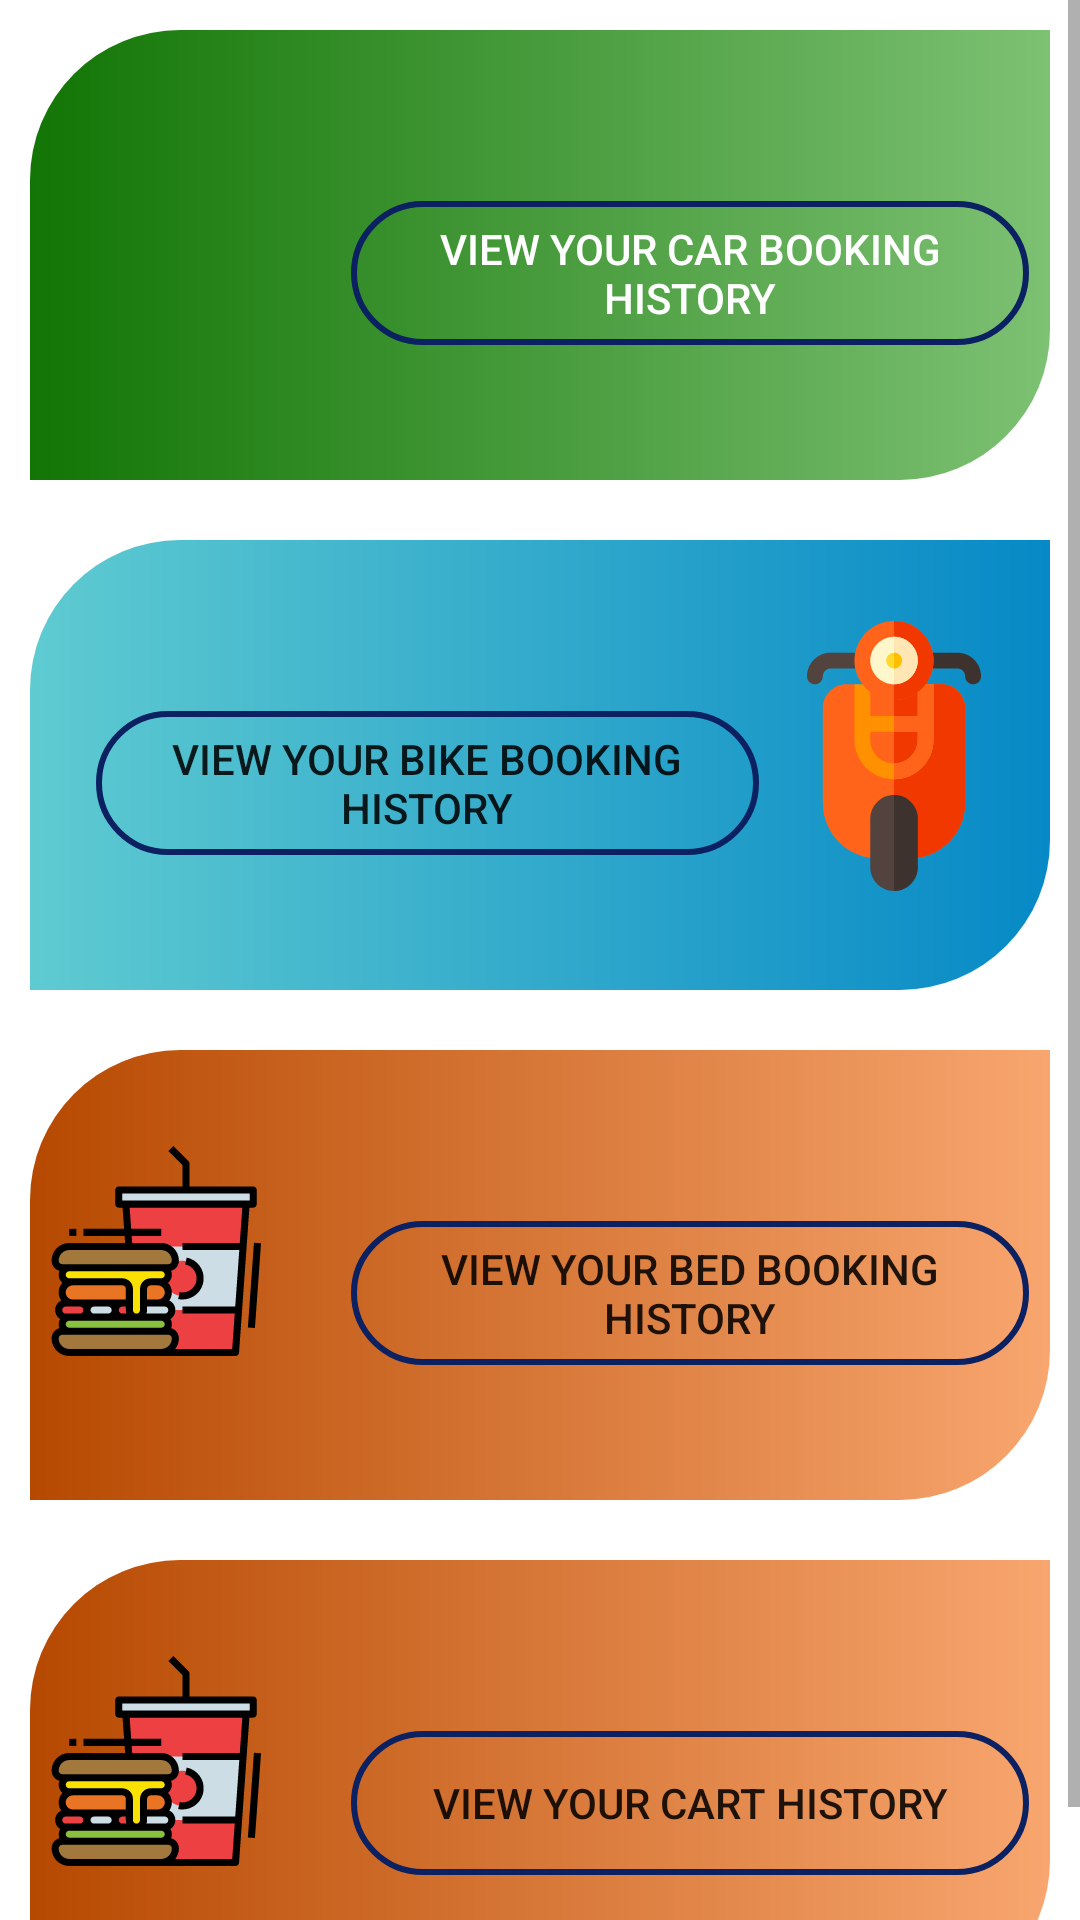

This screen was rendered from an Android layout file. Write that file and the resources it references.
<!-- AndroidManifest.xml: application theme AppTheme1 -->
<!-- res/layout/fragment_book.xml -->
<LinearLayout xmlns:android="http://schemas.android.com/apk/res/android"
    android:layout_width="match_parent"
    android:layout_height="match_parent"
    xmlns:card_view="http://schemas.android.com/apk/res-auto"
    xmlns:app="http://schemas.android.com/tools"
    android:orientation="vertical"
    android:background="@color/white"
    android:layout_margin="20dp">

    
    
    
    
    
    <ScrollView
        android:layout_width="match_parent"
        android:layout_height="wrap_content">
        <LinearLayout
            android:layout_width="match_parent"
            android:layout_height="wrap_content"
            android:orientation="vertical">

            <LinearLayout
                android:layout_width="match_parent"
                android:layout_height="150dp"
                android:orientation="horizontal"
                android:background="@drawable/booking1"
                android:layout_margin="10dp">
                <LinearLayout
                    android:layout_width="match_parent"
                    android:layout_height="wrap_content"
                    android:orientation="horizontal">
                    <ImageView
                        android:layout_width="80dp"
                        android:layout_height="100dp"
                        android:layout_marginTop="20dp"
                        android:src="@drawable/ic_carfront"/>
                    <Button
                        android:id="@+id/carbooking"
                        android:layout_marginTop="50dp"
                        android:layout_marginLeft="20dp"
                        android:layout_width="match_parent"
                        android:layout_height="wrap_content"
                        android:background="@drawable/btnshape"
                        android:text="view Your Car Booking History"
                        android:textColor="@color/white"/>
                </LinearLayout>
            </LinearLayout>


            <LinearLayout
                android:layout_width="match_parent"
                android:layout_height="150dp"
                android:orientation="horizontal"
                android:background="@drawable/booking2"
                android:layout_margin="10dp">
                <LinearLayout
                    android:layout_width="match_parent"
                    android:layout_height="wrap_content"
                    android:orientation="horizontal">


                    <Button
                        android:id="@+id/bikebooking"
                        android:layout_marginTop="50dp"
                        android:layout_width="match_parent"
                        android:layout_height="wrap_content"
                        android:background="@drawable/btnshape"
                        android:layout_marginLeft="15dp"
                        android:layout_weight="1"
                        android:text="view Your Bike Booking History"/>


                    <ImageView
                        android:layout_width="90dp"
                        android:layout_height="90dp"
                        android:layout_marginTop="20dp"

                        android:src="@drawable/ic_vespa"/>
                </LinearLayout>
            </LinearLayout>


            <LinearLayout
                android:layout_width="match_parent"
                android:layout_height="150dp"
                android:orientation="horizontal"
                android:background="@drawable/booking3"
                android:layout_margin="10dp">
                <LinearLayout
                    android:layout_width="match_parent"
                    android:layout_height="wrap_content"
                    android:orientation="horizontal">
                    <ImageView
                        android:layout_width="70dp"
                        android:layout_height="100dp"
                        android:layout_marginTop="10dp"
                        android:src="@drawable/ic_fast_food"/>

                    <Button
                        android:id="@+id/bedbooking"
                        android:layout_width="match_parent"
                        android:layout_height="wrap_content"
                        android:layout_marginLeft="30dp"
                        android:layout_marginTop="50dp"
                        android:background="@drawable/btnshape"
                        android:text="view Your Bed Booking History"/>
                </LinearLayout>
            </LinearLayout>


            <LinearLayout
                android:layout_width="match_parent"
                android:layout_height="150dp"
                android:orientation="horizontal"
                android:background="@drawable/booking3"
                android:layout_margin="10dp">
                <LinearLayout
                    android:layout_width="match_parent"
                    android:layout_height="wrap_content"
                    android:orientation="horizontal">
                    <ImageView
                        android:layout_width="70dp"
                        android:layout_height="100dp"
                        android:layout_marginTop="10dp"
                        android:src="@drawable/ic_fast_food"/>

                    <Button
                        android:id="@+id/cartbooking"
                        android:layout_width="match_parent"
                        android:layout_height="wrap_content"
                        android:layout_marginLeft="30dp"
                        android:layout_marginTop="50dp"
                        android:background="@drawable/btnshape"
                        android:text="view Your Cart History"/>
                </LinearLayout>
            </LinearLayout>

        </LinearLayout>
    </ScrollView>
</LinearLayout>
<!-- resources referenced by this layout -->
<resources>
  <color name="white">#ffffff</color>
  <!-- drawable booking1 (drawable) -->
  <?xml version="1.0" encoding="utf-8"?>
  <shape xmlns:android="http://schemas.android.com/apk/res/android"
      android:shape="rectangle">
      <gradient
          android:endColor="#127505"
  
          android:startColor="#7DC173"
          android:angle="180"/>
  
  
      <padding
          android:bottom="7dp"
          android:left="7dp"
          android:right="7dp"
          android:top="7dp" />
  
      <corners
          android:bottomLeftRadius="0dp"
          android:bottomRightRadius="50dp"
          android:topLeftRadius="50dp"
          android:topRightRadius="0dp" />
  </shape>
  <!-- drawable booking2 (drawable) -->
  <?xml version="1.0" encoding="utf-8"?>
  <shape xmlns:android="http://schemas.android.com/apk/res/android"
      android:shape="rectangle">
      <gradient
          android:startColor="#0689C6"
  
          android:endColor="#5FCBD1"
          android:angle="180"/>
  
  
      <padding
          android:bottom="7dp"
          android:left="7dp"
          android:right="7dp"
          android:top="7dp" />
  
      <corners
          android:bottomLeftRadius="0dp"
          android:bottomRightRadius="50dp"
          android:topLeftRadius="50dp"
          android:topRightRadius="0dp" />
  </shape>
  <!-- drawable booking3 (drawable) -->
  <?xml version="1.0" encoding="utf-8"?>
  <shape xmlns:android="http://schemas.android.com/apk/res/android"
      android:shape="rectangle">
      <gradient
          android:startColor="#F8A66F"
  
          android:endColor="#B64901"
          android:angle="180"/>
  
  
      <padding
          android:bottom="7dp"
          android:left="7dp"
          android:right="7dp"
          android:top="7dp" />
  
      <corners
          android:bottomLeftRadius="0dp"
          android:bottomRightRadius="50dp"
          android:topLeftRadius="50dp"
          android:topRightRadius="0dp" />
  </shape>
  <!-- drawable btnshape (drawable) -->
  <?xml version="1.0" encoding="utf-8"?>
  <shape
      xmlns:android="http://schemas.android.com/apk/res/android"
  
      android:shape="rectangle">
      <solid android:color="@null" />
      <stroke android:width="2dp" android:color="@color/Blue" />
  
      <corners android:radius="90dp"/>
  </shape>
  <!-- drawable ic_fast_food: vector/xml drawable (drawable, 5573 chars, omitted) -->
  <!-- drawable ic_vespa: vector/xml drawable (drawable, 2439 chars, omitted) -->
  <style name="AppTheme1" parent="Theme.AppCompat.DayNight.DarkActionBar">
          
          <item name="colorPrimary">#7B0046</item>
          <item name="colorPrimaryDark">#000</item>
          <item name="colorAccent">@color/colorAccent</item>
      </style>
  <color name="Blue">#0B2161</color>
  <color name="colorAccent">#D81B60</color>
</resources>
